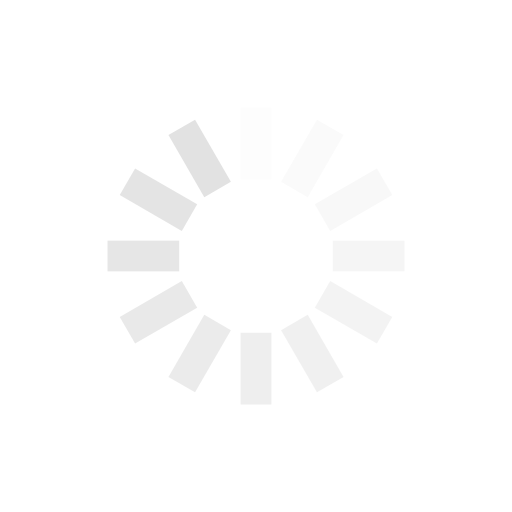
t = 0.00 s
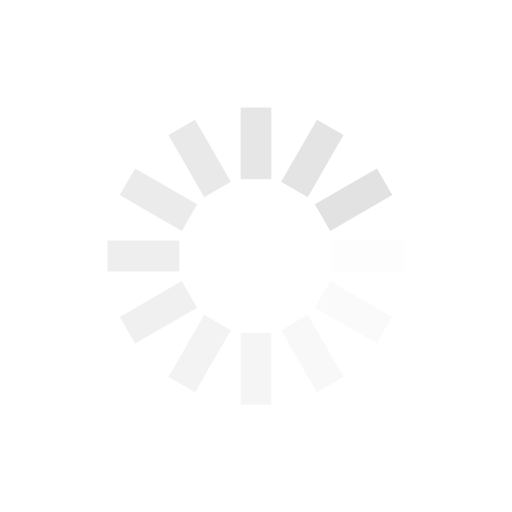
t = 0.25 s
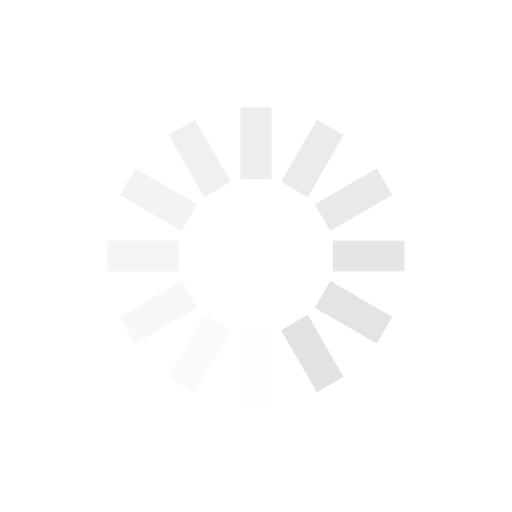
t = 0.50 s
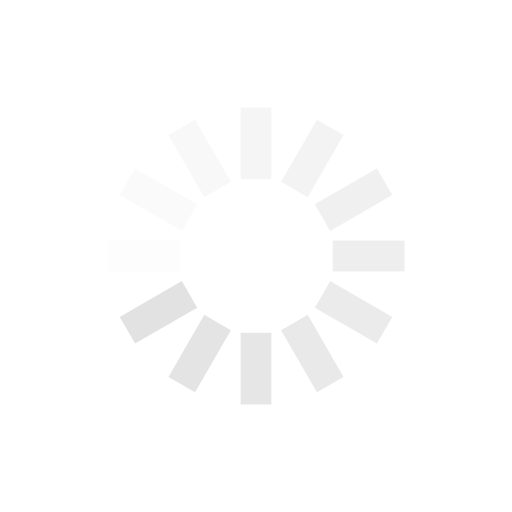
t = 0.75 s

The animated SVG that drew these frames (rendered in a browser with its animation timeline set to each time). Animation: 12 SMIL elements (animate=12); one cycle of 1.00 s, repeats indefinitely.

<?xml version="1.0" encoding="utf-8"?>
<svg xmlns="http://www.w3.org/2000/svg" xmlns:xlink="http://www.w3.org/1999/xlink" style="margin: auto; background: none; display: block; shape-rendering: auto;" width="167px" height="167px" viewBox="0 0 100 100" preserveAspectRatio="xMidYMid">
<g transform="rotate(0 50 50)">
  <rect x="47" y="21" rx="0" ry="0" width="6" height="14" fill="#e2e2e2">
    <animate attributeName="opacity" values="1;0" keyTimes="0;1" dur="1s" begin="-0.9166666666666666s" repeatCount="indefinite"></animate>
  </rect>
</g><g transform="rotate(30 50 50)">
  <rect x="47" y="21" rx="0" ry="0" width="6" height="14" fill="#e2e2e2">
    <animate attributeName="opacity" values="1;0" keyTimes="0;1" dur="1s" begin="-0.8333333333333334s" repeatCount="indefinite"></animate>
  </rect>
</g><g transform="rotate(60 50 50)">
  <rect x="47" y="21" rx="0" ry="0" width="6" height="14" fill="#e2e2e2">
    <animate attributeName="opacity" values="1;0" keyTimes="0;1" dur="1s" begin="-0.75s" repeatCount="indefinite"></animate>
  </rect>
</g><g transform="rotate(90 50 50)">
  <rect x="47" y="21" rx="0" ry="0" width="6" height="14" fill="#e2e2e2">
    <animate attributeName="opacity" values="1;0" keyTimes="0;1" dur="1s" begin="-0.6666666666666666s" repeatCount="indefinite"></animate>
  </rect>
</g><g transform="rotate(120 50 50)">
  <rect x="47" y="21" rx="0" ry="0" width="6" height="14" fill="#e2e2e2">
    <animate attributeName="opacity" values="1;0" keyTimes="0;1" dur="1s" begin="-0.5833333333333334s" repeatCount="indefinite"></animate>
  </rect>
</g><g transform="rotate(150 50 50)">
  <rect x="47" y="21" rx="0" ry="0" width="6" height="14" fill="#e2e2e2">
    <animate attributeName="opacity" values="1;0" keyTimes="0;1" dur="1s" begin="-0.5s" repeatCount="indefinite"></animate>
  </rect>
</g><g transform="rotate(180 50 50)">
  <rect x="47" y="21" rx="0" ry="0" width="6" height="14" fill="#e2e2e2">
    <animate attributeName="opacity" values="1;0" keyTimes="0;1" dur="1s" begin="-0.4166666666666667s" repeatCount="indefinite"></animate>
  </rect>
</g><g transform="rotate(210 50 50)">
  <rect x="47" y="21" rx="0" ry="0" width="6" height="14" fill="#e2e2e2">
    <animate attributeName="opacity" values="1;0" keyTimes="0;1" dur="1s" begin="-0.3333333333333333s" repeatCount="indefinite"></animate>
  </rect>
</g><g transform="rotate(240 50 50)">
  <rect x="47" y="21" rx="0" ry="0" width="6" height="14" fill="#e2e2e2">
    <animate attributeName="opacity" values="1;0" keyTimes="0;1" dur="1s" begin="-0.25s" repeatCount="indefinite"></animate>
  </rect>
</g><g transform="rotate(270 50 50)">
  <rect x="47" y="21" rx="0" ry="0" width="6" height="14" fill="#e2e2e2">
    <animate attributeName="opacity" values="1;0" keyTimes="0;1" dur="1s" begin="-0.16666666666666666s" repeatCount="indefinite"></animate>
  </rect>
</g><g transform="rotate(300 50 50)">
  <rect x="47" y="21" rx="0" ry="0" width="6" height="14" fill="#e2e2e2">
    <animate attributeName="opacity" values="1;0" keyTimes="0;1" dur="1s" begin="-0.08333333333333333s" repeatCount="indefinite"></animate>
  </rect>
</g><g transform="rotate(330 50 50)">
  <rect x="47" y="21" rx="0" ry="0" width="6" height="14" fill="#e2e2e2">
    <animate attributeName="opacity" values="1;0" keyTimes="0;1" dur="1s" begin="0s" repeatCount="indefinite"></animate>
  </rect>
</g>
<!-- [ldio] generated by https://loading.io/ --></svg>
